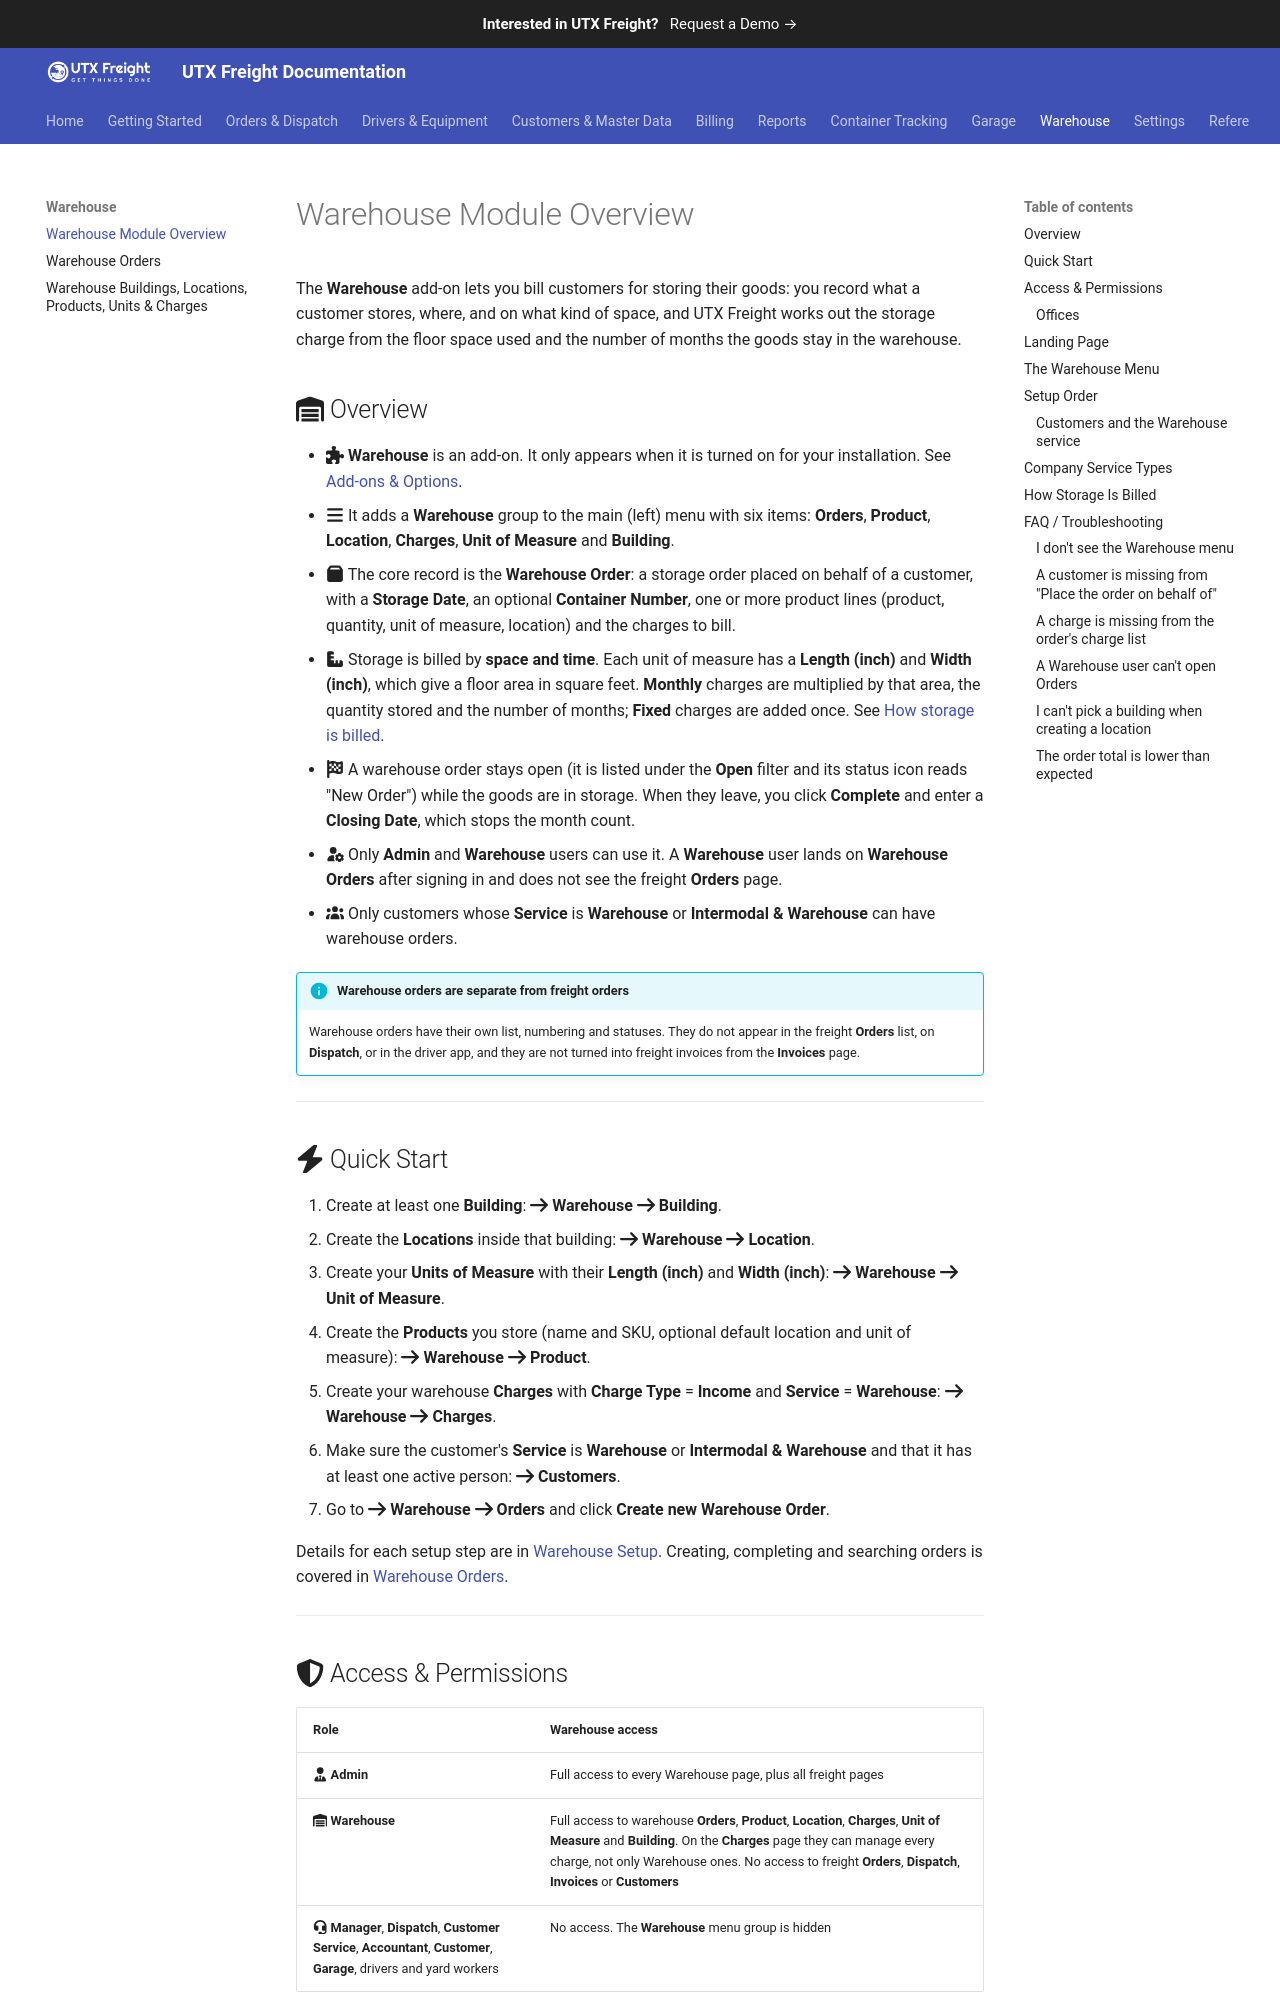

repository: utxweb/utxfreight-docs · page: freight/warehouse-overview/index.html · generator: mkdocs

# Warehouse Module Overview

The **Warehouse** add-on lets you bill customers for storing their goods: you record what a customer stores, where, and on what kind of space, and UTX Freight works out the storage charge from the floor space used and the number of months the goods stay in the warehouse.

## :fontawesome-solid-warehouse: Overview

- :fontawesome-solid-puzzle-piece: **Warehouse** is an add-on. It only appears when it is turned on for your installation. See [Add-ons & Options](add-ons-and-options.md).
- :fontawesome-solid-bars: It adds a **Warehouse** group to the main (left) menu with six items: **Orders**, **Product**, **Location**, **Charges**, **Unit of Measure** and **Building**.
- :fontawesome-solid-box: The core record is the **Warehouse Order**: a storage order placed on behalf of a customer, with a **Storage Date**, an optional **Container Number**, one or more product lines (product, quantity, unit of measure, location) and the charges to bill.
- :fontawesome-solid-ruler-combined: Storage is billed by **space and time**. Each unit of measure has a **Length (inch)** and **Width (inch)**, which give a floor area in square feet. **Monthly** charges are multiplied by that area, the quantity stored and the number of months; **Fixed** charges are added once. See [How storage is billed](#how-storage-is-billed).
- :fontawesome-solid-flag-checkered: A warehouse order stays open (it is listed under the **Open** filter and its status icon reads "New Order") while the goods are in storage. When they leave, you click **Complete** and enter a **Closing Date**, which stops the month count.
- :fontawesome-solid-user-gear: Only **Admin** and **Warehouse** users can use it. A **Warehouse** user lands on **Warehouse Orders** after signing in and does not see the freight **Orders** page.
- :fontawesome-solid-users: Only customers whose **Service** is **Warehouse** or **Intermodal & Warehouse** can have warehouse orders.

!!! info "Warehouse orders are separate from freight orders"
    Warehouse orders have their own list, numbering and statuses. They do not appear in the freight **Orders** list, on **Dispatch**, or in the driver app, and they are not turned into freight invoices from the **Invoices** page.

<!-- TODO: Screenshot — Main menu with the Warehouse group expanded (Orders, Product, Location, Charges, Unit of Measure, Building) and the Warehouse Orders page open -->

---

## :fontawesome-solid-bolt: Quick Start

1. Create at least one **Building**: :fontawesome-solid-arrow-right: **Warehouse** :fontawesome-solid-arrow-right: **Building**.
2. Create the **Locations** inside that building: :fontawesome-solid-arrow-right: **Warehouse** :fontawesome-solid-arrow-right: **Location**.
3. Create your **Units of Measure** with their **Length (inch)** and **Width (inch)**: :fontawesome-solid-arrow-right: **Warehouse** :fontawesome-solid-arrow-right: **Unit of Measure**.
4. Create the **Products** you store (name and SKU, optional default location and unit of measure): :fontawesome-solid-arrow-right: **Warehouse** :fontawesome-solid-arrow-right: **Product**.
5. Create your warehouse **Charges** with **Charge Type** = **Income** and **Service** = **Warehouse**: :fontawesome-solid-arrow-right: **Warehouse** :fontawesome-solid-arrow-right: **Charges**.
6. Make sure the customer's **Service** is **Warehouse** or **Intermodal & Warehouse** and that it has at least one active person: :fontawesome-solid-arrow-right: **Customers**.
7. Go to :fontawesome-solid-arrow-right: **Warehouse** :fontawesome-solid-arrow-right: **Orders** and click **Create new Warehouse Order**.

Details for each setup step are in [Warehouse Setup](warehouse-setup.md). Creating, completing and searching orders is covered in [Warehouse Orders](warehouse-orders.md).

---
